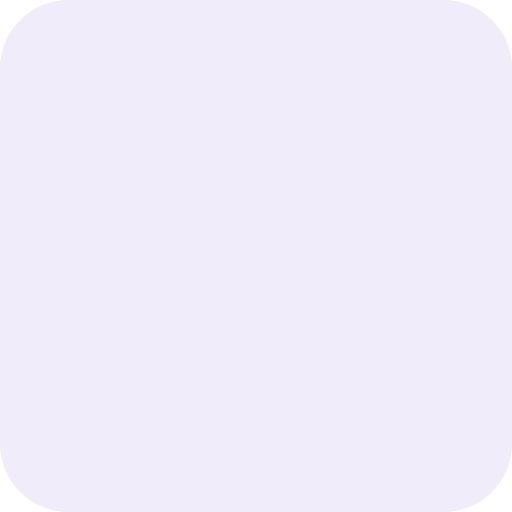
t = 0.00 s
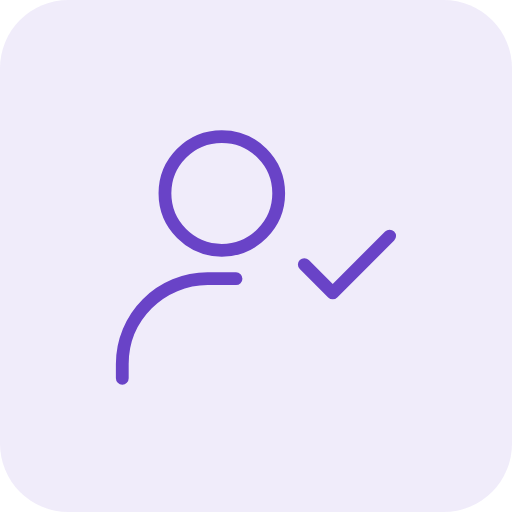
t = 0.35 s
t = 0.70 s: frame unchanged from t = 0.35 s, image omitted
t = 1.05 s: frame unchanged from t = 0.00 s, image omitted
t = 1.40 s: frame unchanged from t = 0.00 s, image omitted

The animated SVG that drew these frames (rendered in a browser with its animation timeline set to each time). Animation: 2 CSS @keyframes rules; one cycle of 1.40 s.

<svg viewBox="0 0 60 60" fill="none" xmlns="http://www.w3.org/2000/svg" width="60" height="60" role="img"><title>icon identity icon (hover to redraw)</title><style><![CDATA[
path{stroke-dasharray:1;stroke-dashoffset:1;animation:draw 1.4s cubic-bezier(.22,.8,.24,1) forwards .15s}
svg{cursor:pointer}
svg:hover path{animation:redraw 1s cubic-bezier(.22,.8,.24,1)}
@keyframes draw{from{stroke-dashoffset:1}to{stroke-dashoffset:0}}
@keyframes redraw{from{stroke-dashoffset:1}to{stroke-dashoffset:0}}
@media (prefers-reduced-motion: reduce){*{animation-duration:.001s!important;animation-iteration-count:1!important;animation-delay:0s!important;transition-duration:.001s!important}}
]]></style><g id="c3-icon"><rect width="60" height="60" rx="8" fill="#3E0EB7" fill-opacity="0.08"/><g id="c3-frame"><path id="c3-vector" pathLength="1" d="M14.33 44.33V42.66C14.33 40.01 15.38 37.47 17.26 35.59C19.13 33.72 21.68 32.66 24.33 32.66H27.66M35.66 31L38.99 34.33L45.66 27.66M32.66 22.66C32.66 26.34 29.68 29.33 25.99 29.33C22.31 29.33 19.33 26.34 19.33 22.66C19.33 18.98 22.31 16 25.99 16C29.68 16 32.66 18.98 32.66 22.66Z" stroke="#6943C7" stroke-width="1.5" stroke-linecap="round" stroke-linejoin="round"/></g></g></svg>
